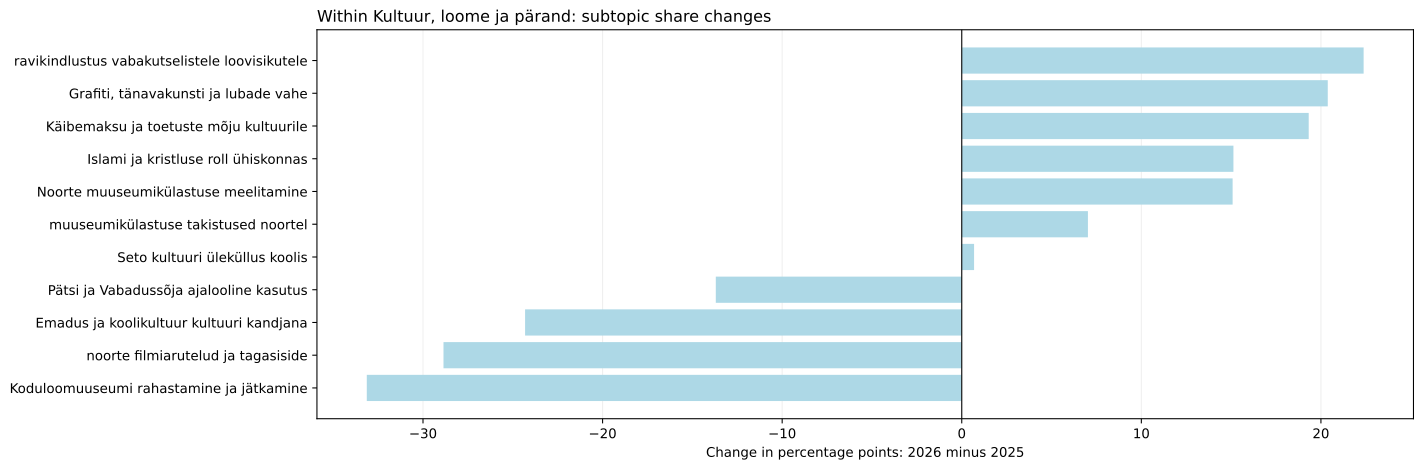

Values plotted in this chart, from the file beside it:
jev_topic_id, jev_topic_name, jev_high_level_id, jev_high_level_name, minutes_2025, minutes_2026, segments_2025, segments_2026, talks_2025, talks_2026, time_share_2025, segment_share_2025, talk_coverage_2025, assigned_time_share_2025, time_share_2026, segment_share_2026, talk_coverage_2026, assigned_time_share_2026, time_share_delta_pp, segment_share_delta_pp, talk_coverage_delta_pp, assigned_time_share_delta_pp, status, supported_2026
26, Islami ja kristluse roll ühiskonnas, culture, Kultuur, loome ja pärand, 0.0, 58.45, 0.0, 11.0, 0.0, 1.0, 0.0, 0.0, 0.0, 0.0, 0.6394, 0.5572, 0.9524, 0.6765, 0.6394, 0.5572, 0.9524, 0.6765, only_observed_2026, False
59, Käibemaksu ja toetuste mõju kultuurile, culture, Kultuur, loome ja pärand, 0.0, 74.65, 0.0, 14.0, 0.0, 2.0, 0.0, 0.0, 0.0, 0.0, 0.8165, 0.7092, 1.905, 0.8639, 0.8165, 0.7092, 1.905, 0.8639, only_observed_2026, True
77, ravikindlustus vabakutselistele loovisik…, culture, Kultuur, loome ja pärand, 0.0, 86.47, 0.0, 15.0, 0.0, 2.0, 0.0, 0.0, 0.0, 0.0, 0.9458, 0.7599, 1.905, 1.001, 0.9458, 0.7599, 1.905, 1.001, only_observed_2026, True
78, Koduloomuuseumi rahastamine ja jätkamine, culture, Kultuur, loome ja pärand, 68.3, 0.0, 15.0, 0.0, 1.0, 0.0, 0.6883, 0.697, 0.8772, 0.7411, 0.0, 0.0, 0.0, 0.0, -0.6883, -0.697, -0.8772, -0.7411, only_observed_2025, False
86, Grafiti, tänavakunsti ja lubade vahe, culture, Kultuur, loome ja pärand, 0.0, 78.75, 0.0, 16.0, 0.0, 1.0, 0.0, 0.0, 0.0, 0.0, 0.8614, 0.8105, 0.9524, 0.9114, 0.8614, 0.8105, 0.9524, 0.9114, only_observed_2026, False
126, noorte filmiarutelud ja tagasiside, culture, Kultuur, loome ja pärand, 59.49, 0.0, 10.0, 0.0, 1.0, 0.0, 0.5995, 0.4647, 0.8772, 0.6455, 0.0, 0.0, 0.0, 0.0, -0.5995, -0.4647, -0.8772, -0.6455, only_observed_2025, False
162, Seto kultuuri üleküllus koolis, culture, Kultuur, loome ja pärand, 0.0, 2.65, 0.0, 1.0, 0.0, 1.0, 0.0, 0.0, 0.0, 0.0, 0.02899, 0.05066, 0.9524, 0.03067, 0.02899, 0.05066, 0.9524, 0.03067, only_observed_2026, False
164, Emadus ja koolikultuur kultuuri kandjana, culture, Kultuur, loome ja pärand, 50.12, 0.0, 10.0, 0.0, 2.0, 0.0, 0.5051, 0.4647, 1.754, 0.5439, 0.0, 0.0, 0.0, 0.0, -0.5051, -0.4647, -1.754, -0.5439, only_observed_2025, False
165, Pätsi ja Vabadussõja ajalooline kasutus, culture, Kultuur, loome ja pärand, 28.23, 0.0, 5.0, 0.0, 1.0, 0.0, 0.2845, 0.2323, 0.8772, 0.3064, 0.0, 0.0, 0.0, 0.0, -0.2845, -0.2323, -0.8772, -0.3064, only_observed_2025, False
177, muuseumikülastuse takistused noortel, culture, Kultuur, loome ja pärand, 0.0, 27.15, 0.0, 5.0, 0.0, 1.0, 0.0, 0.0, 0.0, 0.0, 0.2969, 0.2533, 0.9524, 0.3142, 0.2969, 0.2533, 0.9524, 0.3142, only_observed_2026, False
205, Noorte muuseumikülastuse meelitamine, culture, Kultuur, loome ja pärand, 0.0, 58.28, 0.0, 12.0, 0.0, 1.0, 0.0, 0.0, 0.0, 0.0, 0.6375, 0.6079, 0.9524, 0.6745, 0.6375, 0.6079, 0.9524, 0.6745, only_observed_2026, False
